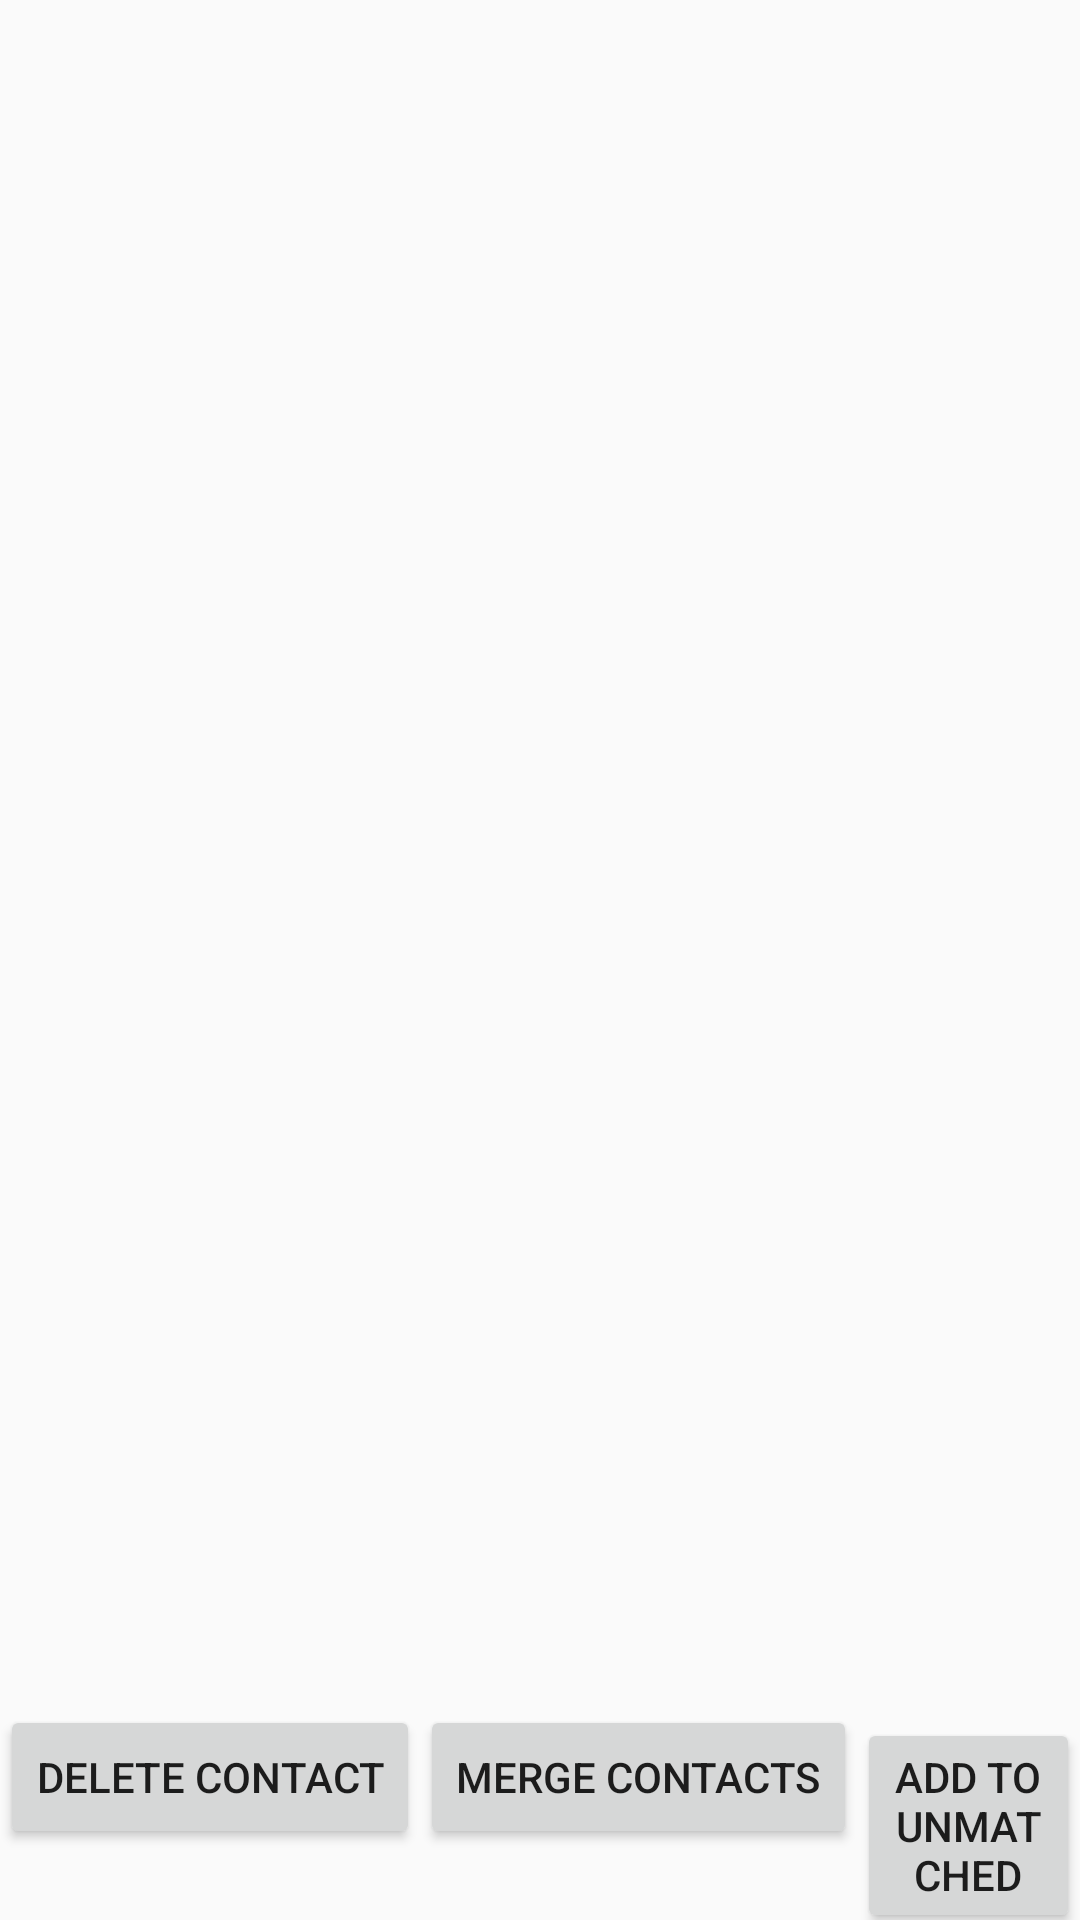

This screen was rendered from an Android layout file. Write that file and the resources it references.
<!-- AndroidManifest.xml: application theme AppTheme -->
<!-- res/layout/compare.xml -->
<?xml version="1.0" encoding="utf-8"?>
<RelativeLayout xmlns:android="http://schemas.android.com/apk/res/android"
android:layout_width="match_parent"
android:layout_height="match_parent" >

<LinearLayout
    xmlns:android="http://schemas.android.com/apk/res/android"
    android:id="@+id/button_bar"
    android:layout_width="match_parent"
    android:layout_height="wrap_content"
    android:layout_alignParentBottom="true"
    android:orientation="horizontal"
    >

    <Button
        android:id="@+id/delete_contact"
        android:layout_width="wrap_content"
        android:layout_height="wrap_content"
        android:minWidth="88dp"
        android:text="@string/delete_contact" />
      
    <Button
        android:id="@+id/merge_contact"
        android:layout_width="wrap_content"
        android:layout_height="wrap_content"
        android:minWidth="88dp"
        android:text="@string/merge_contacts" />
      
    <Button
        android:id="@+id/unmatched_contact"
        android:layout_width="wrap_content"
        android:layout_height="wrap_content"
        android:minWidth="88dp"
        android:text="@string/add_to_unmatched" />

</LinearLayout>

<ScrollView xmlns:android="http://schemas.android.com/apk/res/android"
    android:id="@+id/comp_scroll"
    android:layout_width="match_parent"
    android:layout_height="match_parent"
    android:fillViewport="true"
    android:orientation="vertical"
    android:layout_above="@id/button_bar"
    >

    <LinearLayout xmlns:android="http://schemas.android.com/apk/res/android"
        android:id="@+id/compare"
        android:layout_width="match_parent"
        android:layout_height="wrap_content"
        android:orientation="vertical"
        />

</ScrollView>

</RelativeLayout>
<!-- resources referenced by this layout -->
<resources>
  <string name="add_to_unmatched">Add to Unmatched</string>
  <string name="delete_contact">Delete Contact</string>
  <string name="merge_contacts">Merge Contacts</string>
  <style name="AppTheme" parent="Theme.AppCompat.Light.DarkActionBar">
          <item name="colorPrimary">@color/material_orange_500</item>
          <item name="colorPrimaryDark">@color/material_orange_700</item>
          <item name="colorAccent">@color/material_orange_A200</item>
          <item name="android:colorBackgroundCacheHint">@color/material_orange_A200</item>
          
  </style>
  <color name="material_orange_500">#FF9800</color>
  <color name="material_orange_700">#F57C00</color>
  <color name="material_orange_A200">#FFAB40</color>
</resources>
